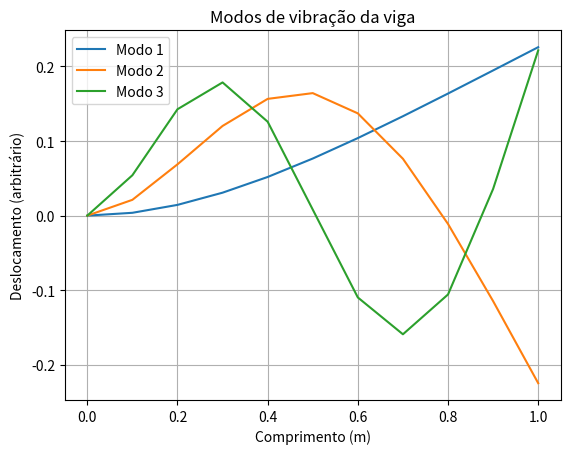

This figure's Python source:
import numpy as np
import matplotlib.pyplot as plt
from scipy.linalg import eigh

# Parâmetros da viga
L = 1.0          # Comprimento da viga (m)
E = 210e9        # Módulo de Young (Pa)
I = 1e-6         # Momento de inércia (m^4)
rho = 7800       # Densidade (kg/m^3)
A = 0.01         # Área da seção transversal (m^2)
n = 10           # Número de elementos

# Comprimento de cada elemento
le = L / n

# Matrizes de rigidez e massa de um elemento (simplificadas)
Ke = (E * I / le**3) * np.array([
    [12, -6*le, -12, -6*le],
    [-6*le, 4*le**2, 6*le, 2*le**2],
    [-12, 6*le, 12, 6*le],
    [-6*le, 2*le**2, 6*le, 4*le**2]
])

Me = (rho * A * le / 420) * np.array([
    [156, 22*le, 54, -13*le],
    [22*le, 4*le**2, 13*le, -3*le**2],
    [54, 13*le, 156, -22*le],
    [-13*le, -3*le**2, -22*le, 4*le**2]
])

# Montagem das matrizes globais
dof = 2 * (n + 1)
K = np.zeros((dof, dof))
M = np.zeros((dof, dof))

for i in range(n):
    idx = slice(2*i, 2*i+4)
    K[idx, idx] += Ke
    M[idx, idx] += Me

# Aplicar condições de contorno (engastada na ponta esquerda)
K = K[2:, 2:]
M = M[2:, 2:]

# Resolver o problema de autovalores generalizado
w2, phi = eigh(K, M)

# Frequências naturais (Hz)
freqs = np.sqrt(w2)/(2*np.pi)

# Mostrar as primeiras frequências
print("Frequências naturais (Hz):")
for i in range(5):
    print(f"Modo {i+1}: {freqs[i]:.2f} Hz")

# Visualizar os modos
x = np.linspace(0, L, n+1)

for i in range(3):
    modo = np.zeros(n+1)
    modo[1:] = phi[::2, i]  # apenas deslocamentos verticais
    plt.plot(x, modo, label=f'Modo {i+1}')

plt.title('Modos de vibração da viga')
plt.xlabel('Comprimento (m)')
plt.ylabel('Deslocamento (arbitrário)')
plt.legend()
plt.grid()
plt.show()
